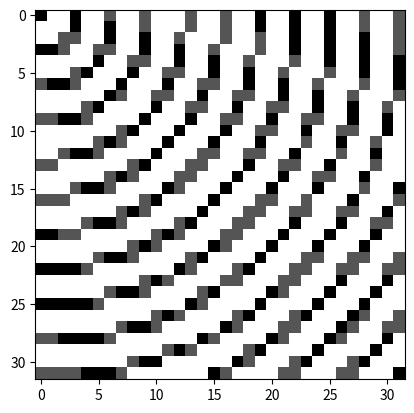

This chart was generated by the following Python code:

from PIL import Image as IMG
import numpy as np
import matplotlib.pyplot as plt

def getPixelValue(i, j):
    value = np.sin((np.sqrt((i**2+j**2))))
    value = np.abs(value)
    if(value>=0 and value<0.25):
        value = 0
    if(value>=0.25 and value < 0.5):
        value = 0.25
    if(value>=0.5 and value < 0.75):
        value = 0.75
    if(value>= 0.75 and value < 1):
        value = 0.75
    if(value > 1):
        value = 1
    return value;

c = np.zeros((32, 32))

for i in range(0, 32):
    for j in range(0, 32):
        c[i, j] = getPixelValue(i, j)

img = IMG.fromarray(c, "L")
img.convert('RGB').save('5.jpg')
img.show()

plt.imshow(c, cmap="gray")
plt.show()
